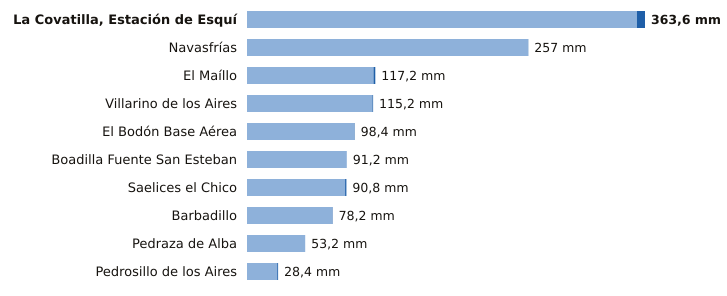

The file beside this chart, header and first rows:
estacion, provincia, indicativo, mm_6_dias_anteriores, mm_hoy, mm_7_dias, horas_de_hoy
La Covatilla, Estación de Esquí, Salamanca, 2491C, 356.2, 7.4, 363.6, 17
Navasfrías, Salamanca, 2930Y, 256.8, 0.2, 257.0, 15
El Maíllo, Salamanca, 2918Y, 115.6, 1.6, 117.2, 17
Villarino de los Aires, Salamanca, 2891A, 114.6, 0.6, 115.2, 13
El Bodón Base Aérea, Salamanca, 2945A, 98.0, 0.4, 98.4, 16
Boadilla Fuente San Esteban, Salamanca, 2914C, 91.2, 0.0, 91.2, 16
Saelices el Chico, Salamanca, 2946X, 89.6, 1.2, 90.8, 16
Barbadillo, Salamanca, 2873X, 77.8, 0.4, 78.2, 16
Pedraza de Alba, Salamanca, 2863C, 53.2, 0.0, 53.2, 16
Pedrosillo de los Aires, Salamanca, 2847X, 27.6, 0.8, 28.4, 17
